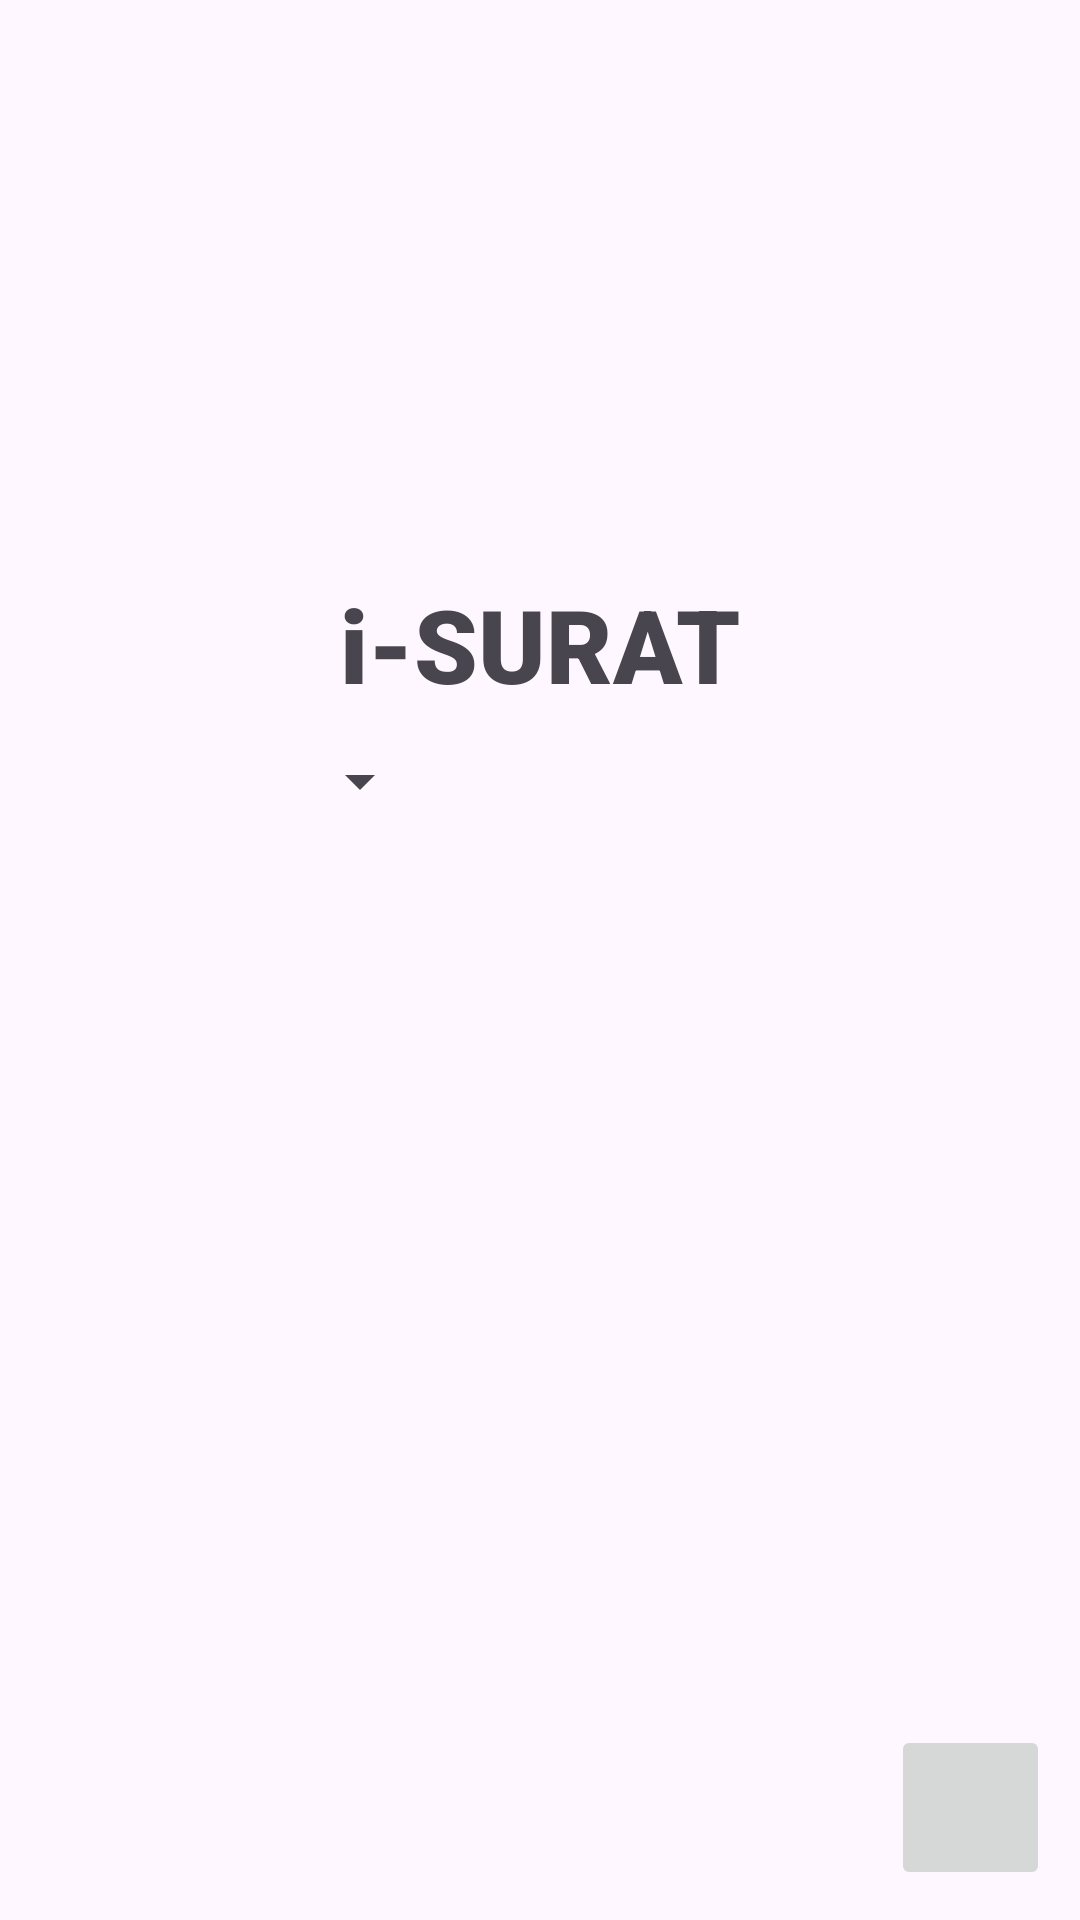

This screen was rendered from an Android layout file. Write that file and the resources it references.
<!-- AndroidManifest.xml: application theme Theme.GCA_ -->
<!-- res/layout/dictionary.xml -->
<?xml version="1.0" encoding="utf-8"?>
<androidx.constraintlayout.widget.ConstraintLayout xmlns:android="http://schemas.android.com/apk/res/android"
    xmlns:app="http://schemas.android.com/apk/res-auto"
    xmlns:tools="http://schemas.android.com/tools"
    android:layout_width="match_parent"
    android:layout_height="match_parent">

    <ImageButton
        android:id="@+id/imageButton6"
        android:layout_width="53dp"
        android:layout_height="55dp"
        android:layout_marginEnd="10dp"
        android:layout_marginBottom="10dp"
        app:layout_constraintBottom_toBottomOf="parent"
        app:layout_constraintEnd_toEndOf="parent"
        tools:srcCompat="@tools:sample/avatars" />

    <ImageView
        android:id="@+id/imageView5"
        android:layout_width="176dp"
        android:layout_height="176dp"
        android:layout_marginTop="16dp"
        app:layout_constraintEnd_toEndOf="parent"
        app:layout_constraintHorizontal_bias="0.498"
        app:layout_constraintStart_toStartOf="parent"
        app:layout_constraintTop_toTopOf="parent"
        tools:srcCompat="@tools:sample/avatars" />

    <TextView
        android:id="@+id/textView6"
        android:layout_width="wrap_content"
        android:layout_height="wrap_content"
        android:fontFamily="sans-serif-black"
        android:text="i-SURAT"
        android:textSize="34sp"
        app:layout_constraintEnd_toEndOf="parent"
        app:layout_constraintStart_toStartOf="parent"
        app:layout_constraintTop_toBottomOf="@+id/imageView5" />

    <ScrollView
        android:layout_width="0dp"
        android:layout_height="0dp"
        android:layout_marginStart="5dp"
        android:layout_marginTop="5dp"
        android:layout_marginEnd="5dp"
        android:layout_marginBottom="5dp"
        app:layout_constraintBottom_toTopOf="@+id/imageButton6"
        app:layout_constraintEnd_toEndOf="parent"
        app:layout_constraintStart_toStartOf="parent"
        app:layout_constraintTop_toBottomOf="@+id/spinner">

        <LinearLayout
            android:layout_width="match_parent"
            android:layout_height="wrap_content"
            android:orientation="vertical" />
    </ScrollView>

    <Spinner
        android:id="@+id/spinner"
        android:layout_width="140dp"
        android:layout_height="30dp"
        android:layout_marginTop="8dp"
        app:layout_constraintEnd_toEndOf="parent"
        app:layout_constraintHorizontal_bias="0.018"
        app:layout_constraintStart_toStartOf="parent"
        app:layout_constraintTop_toBottomOf="@+id/textView6" />

</androidx.constraintlayout.widget.ConstraintLayout>
<!-- resources referenced by this layout -->
<resources>
  <style name="Theme.GCA_" parent="Base.Theme.GCA_" />
  <style name="Base.Theme.GCA_" parent="Theme.Material3.DayNight.NoActionBar">
          
          
      </style>
</resources>
